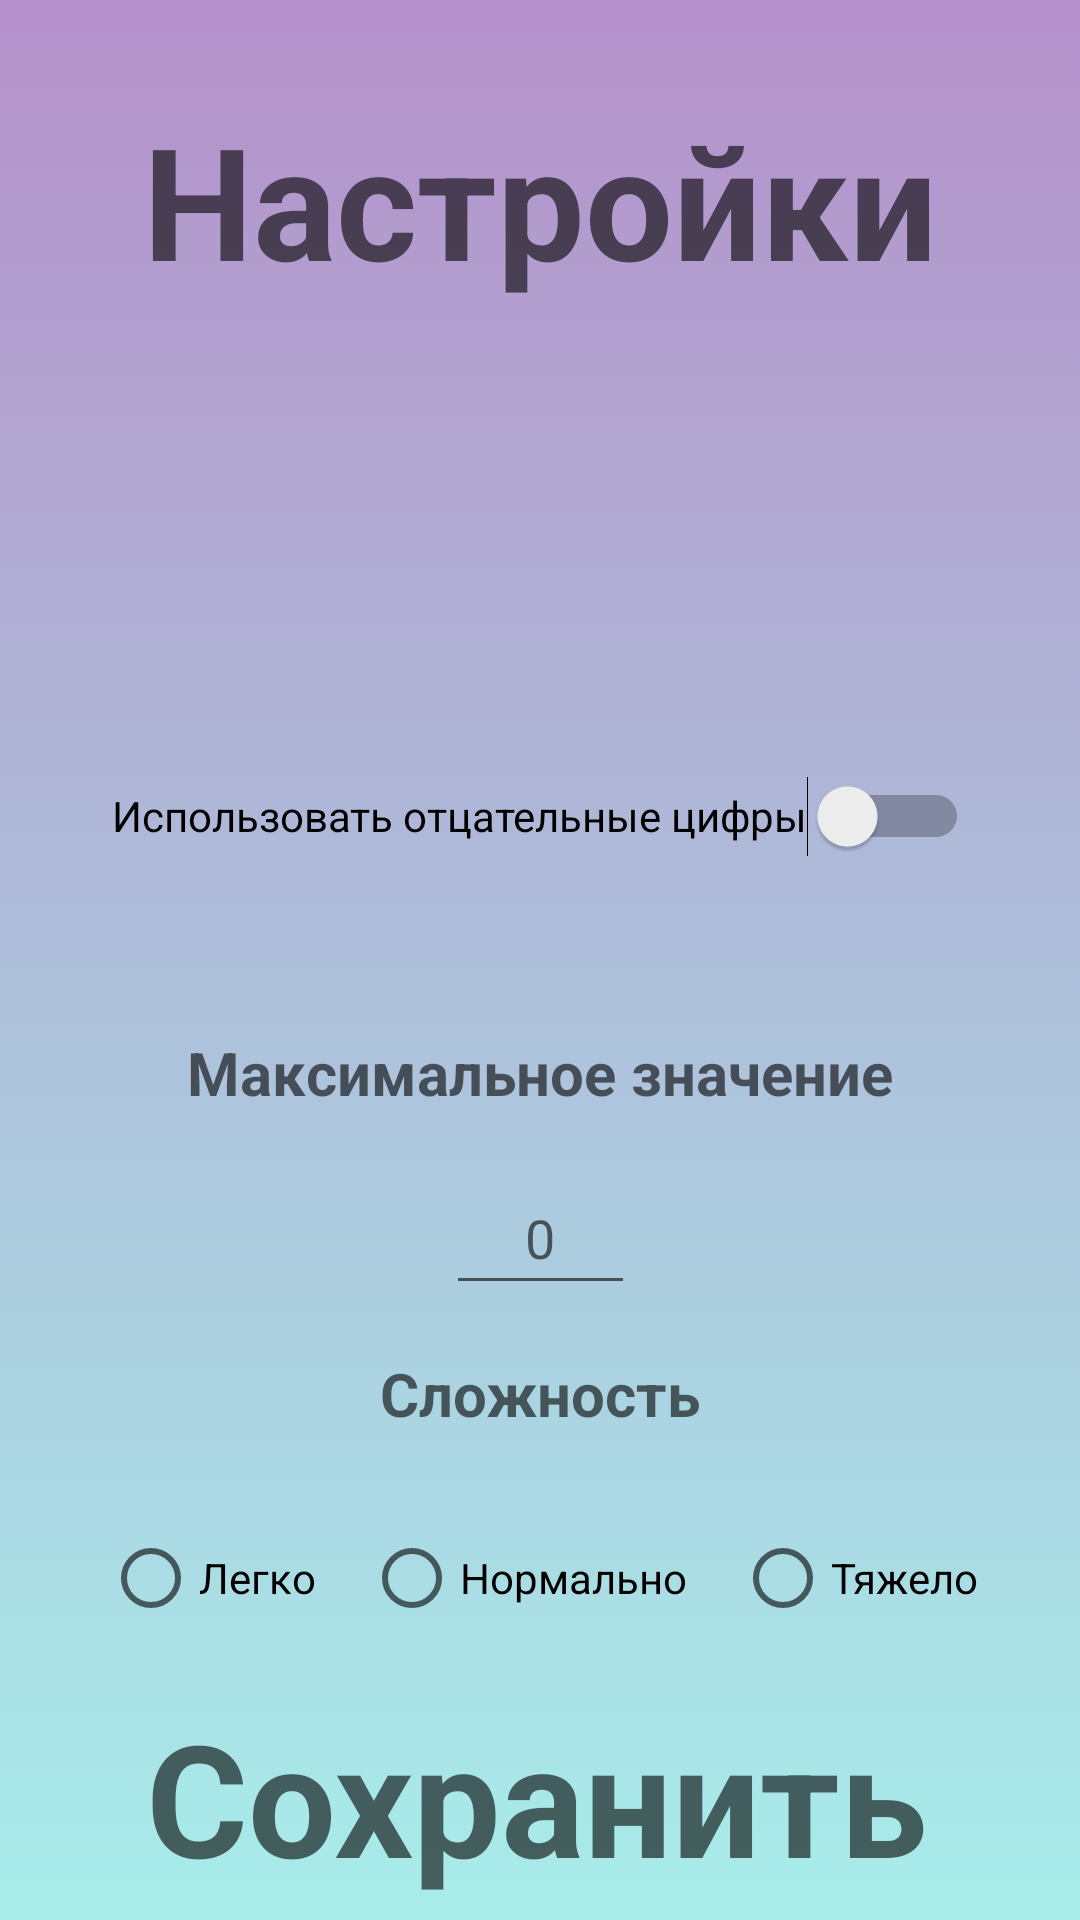

Here is an Android app screen rendered from its layout file. Give the layout XML and the strings, colors and styles it references.
<!-- AndroidManifest.xml: application theme Theme.MathGame -->
<!-- res/layout/activity_options.xml -->
<?xml version="1.0" encoding="utf-8"?>
<androidx.constraintlayout.widget.ConstraintLayout xmlns:android="http://schemas.android.com/apk/res/android"
    xmlns:app="http://schemas.android.com/apk/res-auto"
    xmlns:tools="http://schemas.android.com/tools"
    android:layout_width="match_parent"
    android:layout_height="match_parent"
    tools:context=".screens.options.OptionsActivity"
    style="@style/BackgroundStyle">

    <TextView
        android:id="@+id/tvLabelOptions"
        style="@style/TextMenu"
        android:layout_marginTop="32dp"
        android:text="@string/tvOptions"
        app:layout_constraintEnd_toEndOf="parent"
        app:layout_constraintStart_toStartOf="parent"
        app:layout_constraintTop_toTopOf="parent" />

    <androidx.constraintlayout.widget.Guideline
        android:id="@+id/guideline2"
        android:layout_width="wrap_content"
        android:layout_height="wrap_content"
        android:orientation="horizontal"
        app:layout_constraintBottom_toBottomOf="parent"
        app:layout_constraintGuide_percent="0.5"
        app:layout_constraintTop_toTopOf="parent" />

    <Switch
        android:id="@+id/switchNegative"
        android:layout_width="wrap_content"
        android:layout_height="wrap_content"
        android:layout_marginBottom="24dp"
        android:minHeight="48dp"
        android:text="@string/use_negative_number"
        app:layout_constraintBottom_toTopOf="@+id/guideline2"
        app:layout_constraintEnd_toEndOf="parent"
        app:layout_constraintStart_toStartOf="parent" />

    <TextView
        android:id="@+id/tvLabelMax"
        style="@style/TextMenuOptionaly"
        android:layout_marginTop="24dp"
        android:text="@string/max_number"
        app:layout_constraintEnd_toEndOf="parent"
        app:layout_constraintStart_toStartOf="parent"
        app:layout_constraintTop_toTopOf="@+id/guideline2" />

    <EditText
        android:id="@+id/etMaxNumber"
        android:layout_width="wrap_content"
        android:layout_height="wrap_content"
        android:layout_marginTop="16dp"
        android:ems="3"
        android:gravity="center"
        android:hint="0"
        android:inputType="number"
        android:maxLength="3"
        android:minHeight="48dp"
        app:layout_constraintEnd_toEndOf="parent"
        app:layout_constraintStart_toStartOf="parent"
        app:layout_constraintTop_toBottomOf="@+id/tvLabelMax" />

    <TextView
        android:id="@+id/tSave"
        style="@style/TextMenuClikable"
        android:onClick="onClickSave"
        android:text="@string/save"
        app:layout_constraintBottom_toBottomOf="parent"
        app:layout_constraintEnd_toEndOf="parent"
        app:layout_constraintHorizontal_bias="0.489"
        app:layout_constraintStart_toStartOf="parent"
        app:layout_constraintTop_toBottomOf="@+id/radioGroup" />

    <TextView
        android:id="@+id/tvLabelDifficult"
        style="@style/TextMenuOptionaly"
        android:layout_marginTop="16dp"
        android:text="@string/difficult"
        app:layout_constraintEnd_toEndOf="parent"
        app:layout_constraintStart_toStartOf="parent"
        app:layout_constraintTop_toBottomOf="@+id/etMaxNumber" />

    <RadioGroup
        android:id="@+id/radioGroup"
        android:layout_width="wrap_content"
        android:layout_height="wrap_content"
        android:layout_marginTop="16dp"
        android:orientation="horizontal"
        app:layout_constraintEnd_toEndOf="parent"
        app:layout_constraintStart_toStartOf="parent"
        app:layout_constraintTop_toBottomOf="@+id/tvLabelDifficult">

        <RadioButton
            android:id="@+id/rbEasy"
            android:layout_width="match_parent"
            android:layout_height="wrap_content"
            android:layout_margin="8dp"
            android:text="Легко" />

        <RadioButton
            android:id="@+id/rbNormal"
            android:layout_width="match_parent"
            android:layout_height="wrap_content"
            android:layout_margin="8dp"
            android:text="Нормально" />

        <RadioButton
            android:id="@+id/rbHard"
            android:layout_width="match_parent"
            android:layout_height="wrap_content"
            android:layout_margin="8dp"
            android:text="Тяжело" />

    </RadioGroup>
</androidx.constraintlayout.widget.ConstraintLayout>
<!-- resources referenced by this layout -->
<resources>
  <string name="difficult">Сложность</string>
  <string name="max_number">Максимальное значение</string>
  <string name="save">Сохранить</string>
  <string name="tvOptions">Настройки</string>
  <string name="use_negative_number">Использовать отцательные цифры</string>
  <style name="BackgroundStyle">
          <item name="android:background">@drawable/gradient_background</item>
      </style>
  <style name="TextMenu">
          <item name="android:layout_width">wrap_content</item>
          <item name="android:layout_height">wrap_content</item>
          <item name="android:textSize">52sp</item>
          <item name="android:textColor">@color/black</item>
          <item name="android:fontFamily">sans-serif</item>
          <item name="android:textStyle">bold</item>
          <item name="android:alpha">0.6</item>
      </style>
  <style name="TextMenuClikable" parent="TextMenu">
          <item name="android:clickable">true</item>
      </style>
  <style name="TextMenuOptionaly" parent="TextMenu">
          <item name="android:textSize">20sp</item>
      </style>
  <style name="Theme.MathGame" parent="Theme.MaterialComponents.Light.NoActionBar">
          
          <item name="colorPrimary">@color/purple_500</item>
  
  
  
  
  
  
  
  
  
      </style>
  <!-- drawable gradient_background (drawable) -->
  <?xml version="1.0" encoding="utf-8"?>
  <selector xmlns:android="http://schemas.android.com/apk/res/android">
      <item>
  
          <shape>
  
              <gradient android:angle="90" android:startColor="#a8edea" android:endColor="#b490ca" android:type="linear"></gradient>
  
          </shape>
  
      </item>
  </selector>
  <color name="black">#FF000000</color>
  <color name="purple_500">#FF6200EE</color>
</resources>
